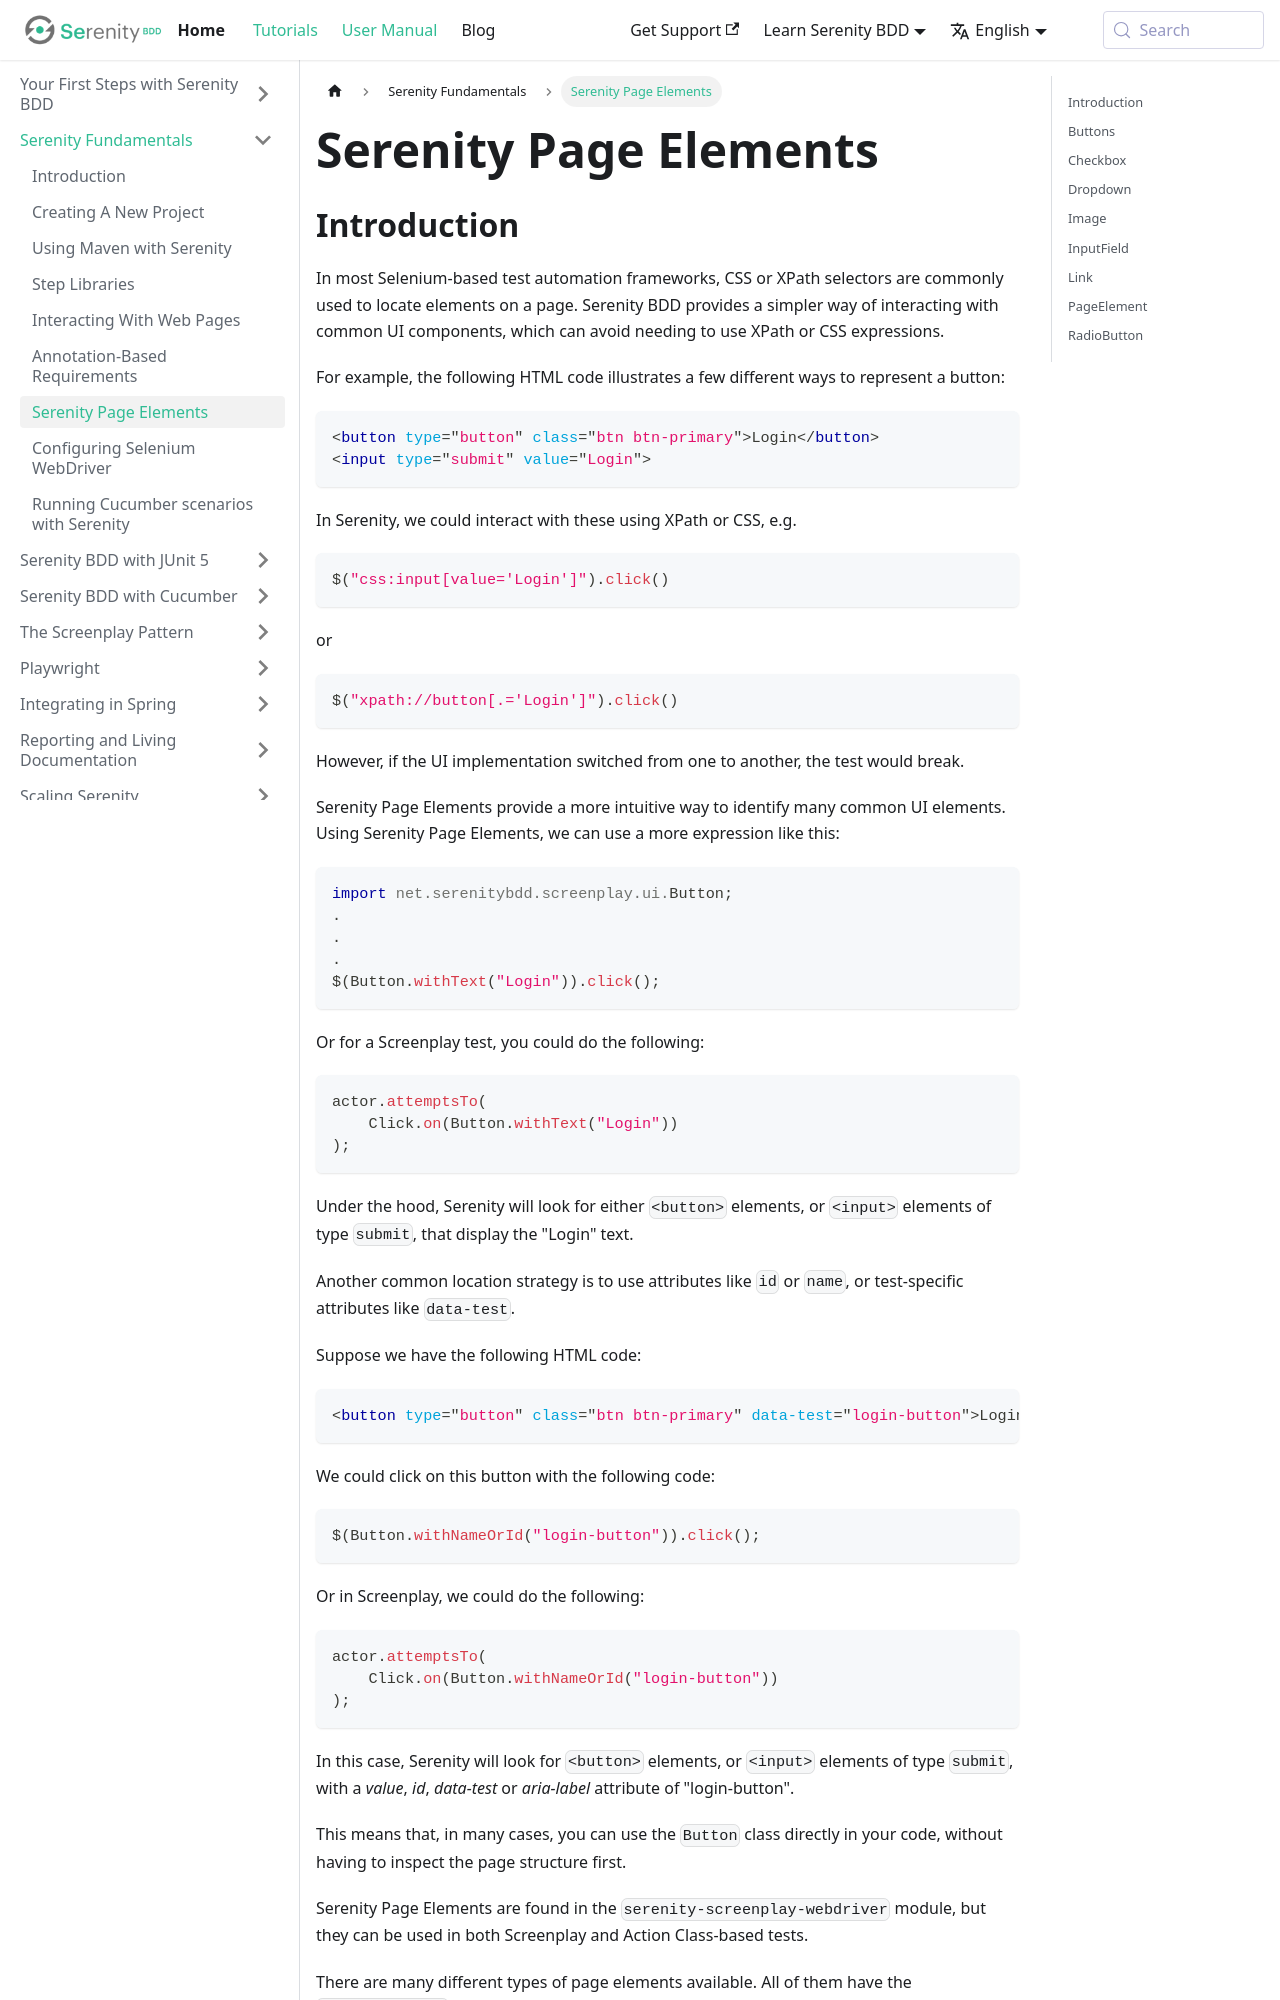

repository: serenity-bdd/serenity-bdd.github.io · page: docs/guide/page_elements.html · generator: docusaurus

---
id: page_elements
title: Serenity Page Elements
sidebar_position: 7
---

# Serenity Page Elements

## Introduction
In most Selenium-based test automation frameworks, CSS or XPath selectors are commonly used to locate elements on a page.
Serenity BDD provides a simpler way of interacting with common UI components, which can avoid needing to use XPath or CSS expressions.

For example, the following HTML code illustrates a few different ways to represent a button:
```html
<button type="button" class="btn btn-primary">Login</button>
<input type="submit" value="Login">
```

In Serenity, we could interact with these using XPath or CSS, e.g.
```java
$("css:input[value='Login']").click()
```
or
```java
$("xpath://button[.='Login']").click()
```

However, if the UI implementation switched from one to another, the test would break.

Serenity Page Elements provide a more intuitive way to identify many common UI elements. Using Serenity Page Elements, we can use a more expression like this:

```java
import net.serenitybdd.screenplay.ui.Button;
.
.
.
$(Button.withText("Login")).click();
```

Or for a Screenplay test, you could do the following:

```java
actor.attemptsTo(
    Click.on(Button.withText("Login"))
);
```

Under the hood, Serenity will look for either `<button>` elements, or `<input>` elements of type `submit`, that display the "Login" text. 

Another common location strategy is to use attributes like `id` or `name`, or test-specific attributes like `data-test`. 

Suppose we have the following HTML code:

```html
<button type="button" class="btn btn-primary" data-test="login-button">Login</button>
```

We could click on this button with the following code:

```java
$(Button.withNameOrId("login-button")).click();
```

Or in Screenplay, we could do the following:
```java
actor.attemptsTo(
    Click.on(Button.withNameOrId("login-button"))
);
```

In this case, Serenity will look for `<button>` elements, or `<input>` elements of type `submit`, with a _value_, _id_, _data-test_ or _aria-label_ attribute of "login-button".

This means that, in many cases, you can use the `Button` class directly in your code, without having to inspect the page structure first.

Serenity Page Elements are found in the `serenity-screenplay-webdriver` module, but they can be used in both Screenplay and Action Class-based tests.
